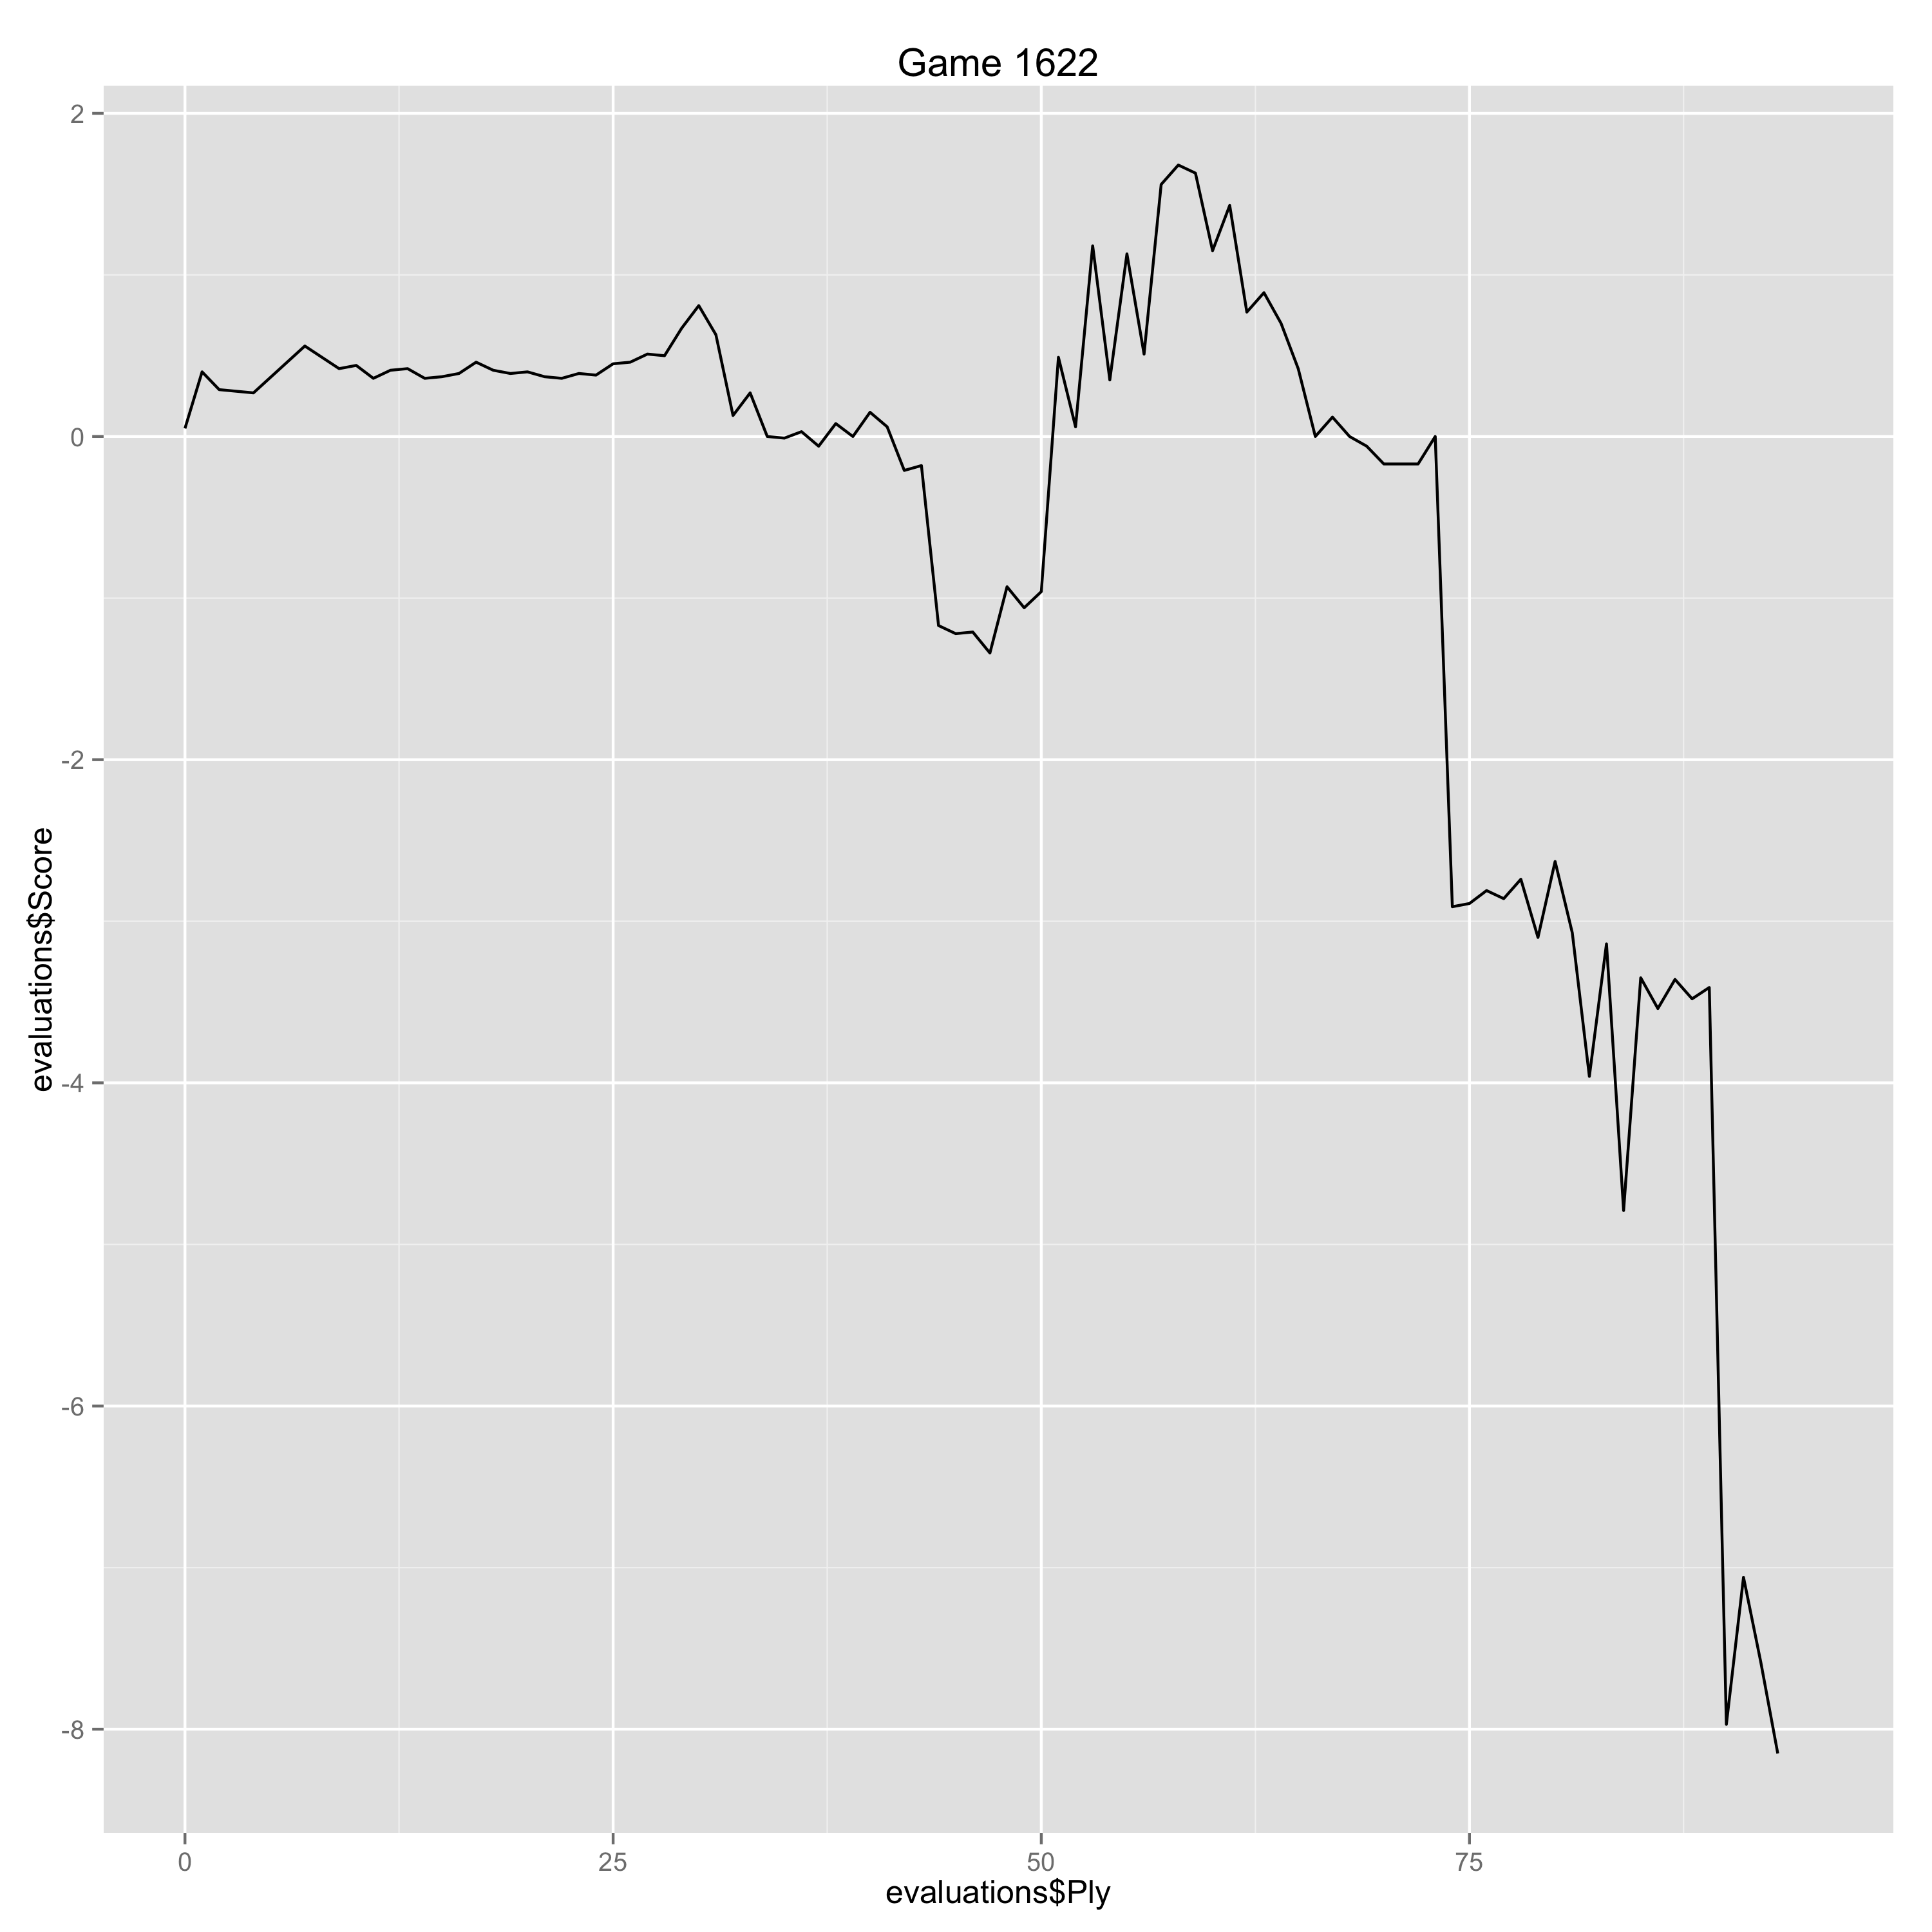

Source data for this figure (header and first rows):
Ply, Move, White, Black, Score, Eval, Comment
0, [1], c4, , 0.05, 0.05, 
1, [1], , c6, 0.4, -0.35, 
2, [2], Nf3, , 0.29, -0.11, 
3, [2], , d5, 0.28, 0.01, 
4, [3], e3, , 0.27, -0.01, 
7, [4], , g6, 0.56, -0.29, 
8, [5], d4, , 0.49, -0.07, 
9, [5], , Bg7, 0.42, 0.07, 
10, [6], Be2, , 0.44, 0.02, 
11, [6], , O-O, 0.36, 0.08, 
12, [7], O-O, , 0.41, 0.05, 
13, [7], , b6, 0.42, -0.01, 
14, [8], b4, , 0.36, -0.06, 
15, [8], , Nbd7, 0.37, -0.01, 
16, [9], cxd5, , 0.39, 0.02, 
17, [9], , cxd5, 0.46, -0.07, 
18, [10], Qb3, , 0.41, -0.05, 
19, [10], , Bb7, 0.39, 0.02, 
20, [11], b5, , 0.4, 0.01, 
21, [11], , Re8, 0.37, 0.03, 
22, [12], Bb2, , 0.36, -0.01, 
23, [12], , e6, 0.39, -0.03, 
24, [13], a4, , 0.38, -0.01, 
25, [13], , Bf8, 0.45, -0.07, 
26, [14], Rfc1, , 0.46, 0.01, 
27, [14], , Bd6, 0.51, -0.05, 
28, [15], Ba3, , 0.5, -0.01, 
29, [15], , Bc7, 0.67, -0.17, 
30, [16], Na2, , 0.81, 0.14, 
31, [16], , e5, 0.63, 0.18, 
32, [17], dxe5, , 0.13, -0.5, 
33, [17], , Nxe5, 0.27, -0.14, 
34, [18], Bb2, , 0.0, -0.27, 
35, [18], , Ne4, -0.01, 0.01, 
36, [19], Nxe5, , 0.03, 0.04, 
37, [19], , Bxe5, -0.06, 0.09, 
38, [20], Bxe5, , 0.08, 0.14, 
39, [20], , Rxe5, 0.0, 0.08, 
40, [21], Qb2, , 0.15, 0.15, 
41, [21], , Rf5, 0.06, 0.09, 
42, [22], Rf1, , -0.21, -0.27, 
43, [22], , Qh4, -0.18, -0.03, 
44, [23], g3, , -1.17, -0.99, 
45, [23], , Qh3, -1.22, 0.05, 
46, [24], Qd4, , -1.21, 0.01, 
47, [24], , Re8, -1.34, 0.13, 
48, [25], Rac1, , -0.93, 0.41, 
49, [25], , Ree5, -1.06, 0.13, 
50, [26], Rc2, , -0.96, 0.1, 
51, [26], , h5, 0.49, -1.45, 
52, [27], Nb4, , 0.06, -0.43, 
53, [27], , Nc5, 1.18, -1.12, 
54, [28], f3, , 0.35, -0.83, 
55, [28], , Ne6, 1.13, -0.78, 
56, [29], Qd2, , 0.51, -0.62, 
57, [29], , Rg5, 1.56, -1.05, 
58, [30], Rf2, , 1.68, 0.12, 
59, [30], , Nc5, 1.63, 0.05, 
60, [31], Bf1, , 1.15, -0.48, 
61, [31], , Qe6, 1.43, -0.28, 
... 34 more rows
